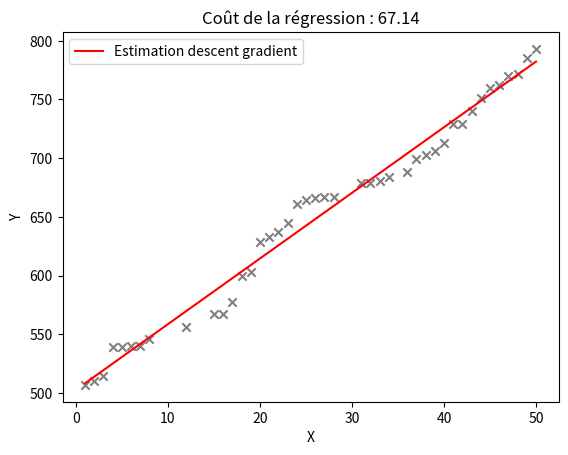

Generate this figure with matplotlib:
import numpy as np
import matplotlib.pyplot as plt
from random import randint, shuffle
from copy import deepcopy

# Le nuage de point
x = list(set([randint(1, 50) for i in range(80)]))
y = sorted([randint(500, 800) for i in range(len(x))])
plt.scatter(x, y, marker = "x", color = "gray")

# Régression par gradient descent

theta = np.random.randn(2, 1)
x = np.reshape(x, (len(x), 1))
y = np.reshape(y, (len(x), 1))
X = np.hstack((x, np.ones(x.shape)))

# Géneration d'un modèle F = XO
def model(X, theta) :
    return np.dot(X, theta) # F
    

# Fonction de coût
def cost(F, Y) :
    return np.sum((F - Y) ** 2) / (2 * len(Y))

# Gradients
def gradient(X, Y, theta) :
    return np.dot(X.T, (np.dot(X, theta) - Y)) / len(Y)

# Gradient Descent
def gradient_descent(theta, X, Y, pas, nombre_iter) :
    for i in range(nombre_iter) :
        theta -= pas * gradient(X, Y, theta)
    return theta

# Répresentation de la régression
theta = gradient_descent(theta, X, y, 0.001, 100000)
modele = model(X, theta)
plt.plot(x, modele, color = "red", label = "Estimation descent gradient")
plt.legend()
plt.xlabel("X")
plt.ylabel("Y")
plt.title(f"Coût de la régression : {cost(modele, y):.2f}")
plt.show()
